Run: headless pygame with SDL's dummy video driver; simulated clock (each Clock.tick advances the game by its frame time, no real sleeping); random seed 0; keys injected as events and as key.get_pressed() state; no mouse input.
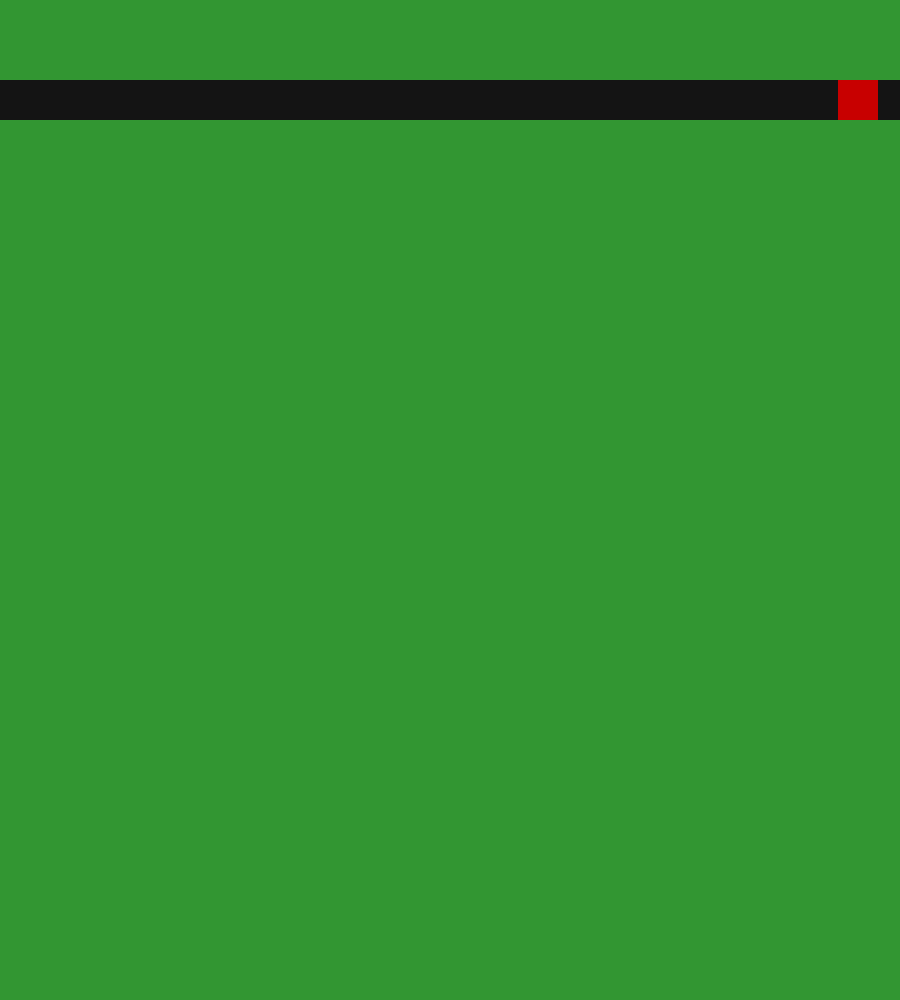
Frame 1 of 4 · flips 1–60 · no input
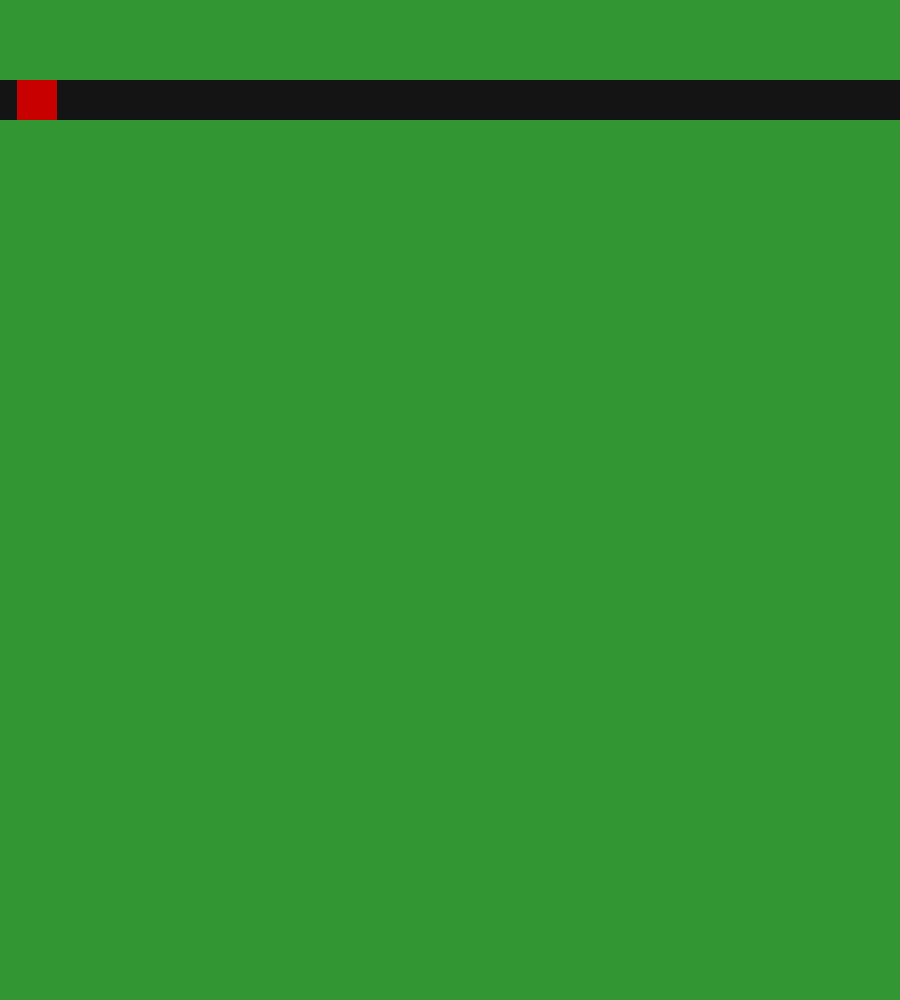
Frame 2 of 4 · flips 61–180 · tapped SPACE, RETURN · held RIGHT (→), D
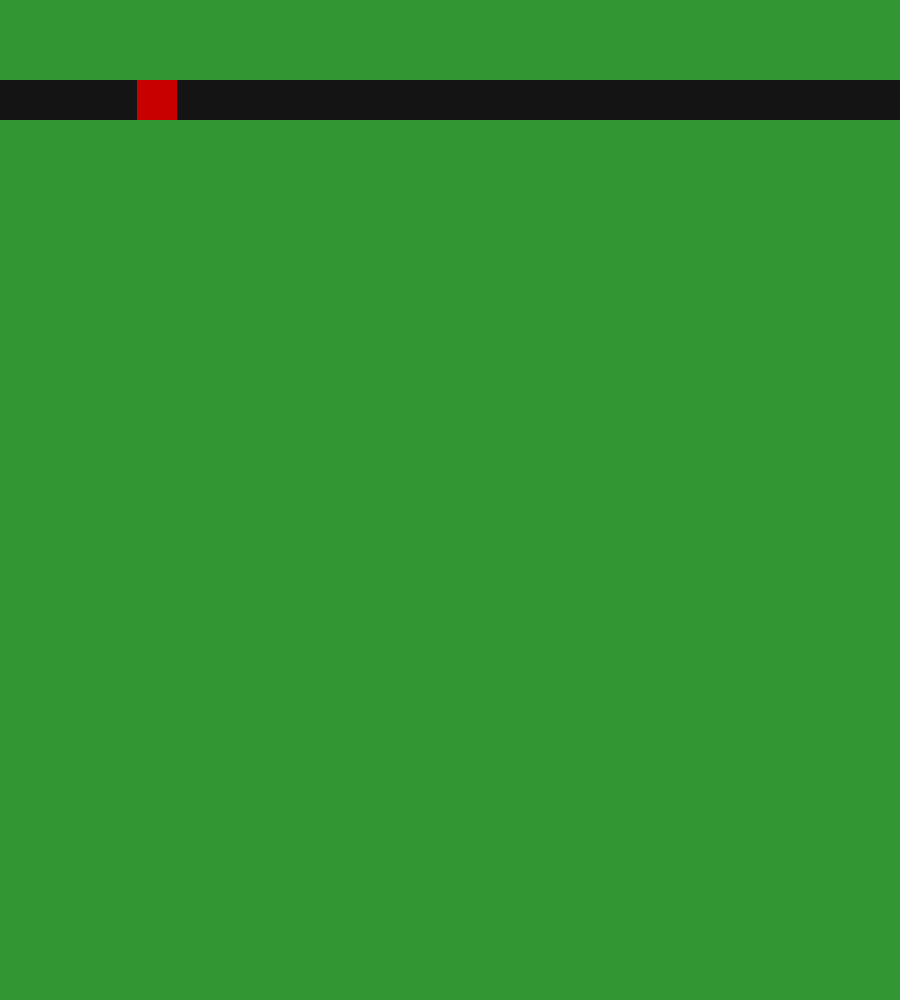
Frame 3 of 4 · flips 181–300 · held DOWN (↓), S
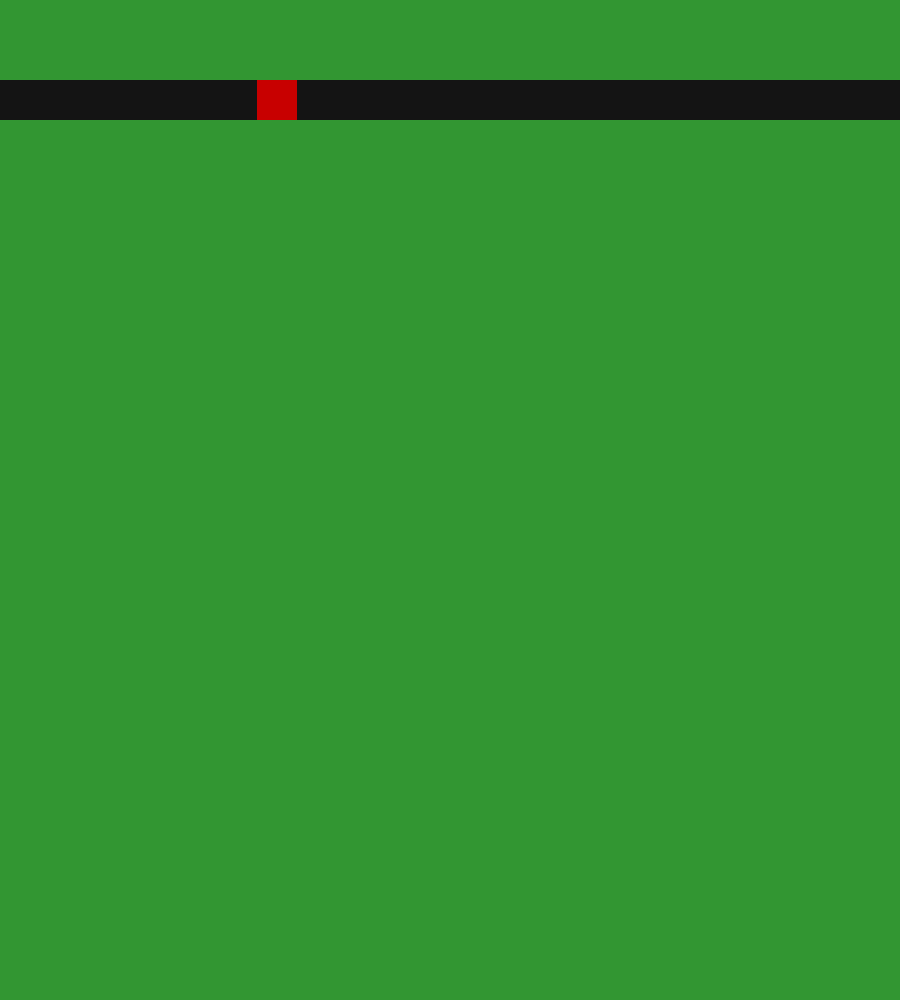
Frame 4 of 4 · flips 301–420 · held LEFT (←), A, UP (↑), W

The pygame program that drew these frames:

import pygame, random

pygame.init()
WIDTH, HEIGHT = 900, 1000
screen = pygame.display.set_mode((WIDTH, HEIGHT))
pygame.display.set_caption("Autoroute de cubes")
clock = pygame.time.Clock()

# --- paramètres faciles à modifier ---
NUM_CUBES = 1 #nombres de cubes
CUBE_SIZE = 40
LANES = [100]#, #141, 250, 320, 420]   # positions centrales (y) des "bandes" (voies) la bonne distance serrait de 45
LANE_HEIGHT = CUBE_SIZE    # hauteur de chaque bande noire
# --------------------------------------
#notes:
# "100" corespond à la première ligne (toute en haut) suivit de "145"

# Création des cubes : chaque cube a x, y (centre de la voie) et vx (vitesse)
cubes = []
for _ in range(NUM_CUBES):
    y = random.choice(LANES)
    x = random.randint(2, WIDTH - CUBE_SIZE)
    vx = random.choice([1,1]) * random.randint(1, 2)
    cubes.append({"x": x, "y": y, "vx": vx})


running = True
while running:
    def get_positions(cubes):
        """
        Renvoie une liste des positions actuelles des cubes.
        Chaque position est un tuple (x, y).
        """
        return [(c["x"], c["y"]) for c in cubes]
    positions = get_positions(cubes)
    print(positions)

    # 1) gestion des événements (fenêtre)
    for event in pygame.event.get():
        if event.type == pygame.QUIT:
            running = False

    # 2) mise à jour des positions (déplacement + bouclage à l'écran)

    for c in cubes:
        c["x"] += c["vx"]
        # si dépasse la droite -> réapparaît à gauche (et vice-versa)
        if c["vx"] > 0 and c["x"] > WIDTH:
            c["x"] = -CUBE_SIZE
        elif c["vx"] < 0 and c["x"] < -CUBE_SIZE:
            c["x"] = WIDTH

    # 3) dessin
    screen.fill((50, 150, 50))  # fond vert (herbe)

    # dessiner chaque "voie" noire (autoroute)
    for lane_y in LANES:
        lane_rect = pygame.Rect(0, lane_y - LANE_HEIGHT // 2, WIDTH, LANE_HEIGHT)
        pygame.draw.rect(screen, (20, 20, 20), lane_rect)  # couleur noire/gris foncé

        # petites lignes centrales en pointillés (optionnel)
        dash_w = 40
        gap = 20
        # for x in range(0, WIDTH, dash_w + gap):
        #     dash_rect = pygame.Rect(x, lane_y - 3, dash_w, 6)
        #     pygame.draw.rect(screen, (255, 215, 0), dash_rect)  # jaune (marquage)

    # dessiner les cubes (on centre verticalement le carré sur la voie)
    for c in cubes:
        rect = pygame.Rect(int(c["x"]), int(c["y"] - CUBE_SIZE // 2), CUBE_SIZE, CUBE_SIZE)
        pygame.draw.rect(screen, (200, 0, 0), rect)

    pygame.display.flip()
    clock.tick(60)

pygame.quit()
